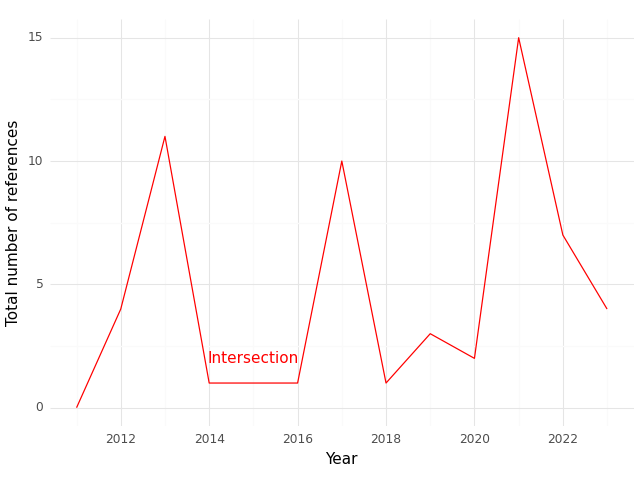

The table this chart was drawn from, first rows:
, Year, intersection
0, 2011, 0.0
1, 2012, 4.0
2, 2013, 11.0
3, 2014, 1.0
4, 2015, 1.0
5, 2016, 1.0
6, 2017, 10.0
7, 2018, 1.0
8, 2019, 3.0
9, 2020, 2.0
10, 2021, 15.0
11, 2022, 7.0
12, 2023, 4.0
